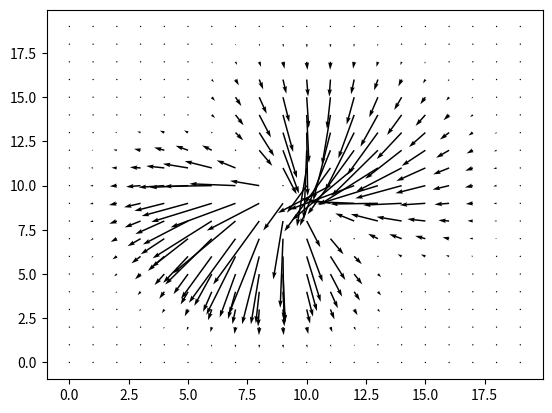

This chart was generated by the following Python code:
'''Visualizing filters'''

import os
import sys
import time

import numpy as np

from matplotlib import pyplot as plt

def main():
	k = 20
	phi = np.pi/20.
	G0, A0, G1, A1 = get_complex_basis(k=k)
	X0 = G0*np.cos(A0+phi)
	Y0 = G0*np.sin(A0+phi)
	X1 = G1*np.cos(A1+phi)
	Y1 = G1*np.sin(A1+phi)
	X = X0 + X1
	Y = Y0 + Y1
	#angle = np.pi*145./180.
	#Q2 = Q[...,0]*np.cos(angle) + Q[...,1]*np.sin(angle)
	lin = np.linspace((1.-k)/2., (k-1.)/2., k)/(k/5.)
	plt.figure(1)
	plt.quiver(X,Y)
	#plt.imshow(np.squeeze(Q2), cmap='gray', interpolation='nearest')
	plt.show()

def get_basis(k=3,n=2):
    """Return a tensor of steerable filter bases"""
    lin = np.linspace((1.-k)/2., (k-1.)/2., k)/(k/5.)
    x, y = np.meshgrid(lin, lin)
    gdx = gaussian_derivative(x, y, x)
    gdy = gaussian_derivative(x, y, y)
    G0 = np.reshape(gdx/np.sqrt(np.sum(gdx**2)), [k,k,1])
    G1 = np.reshape(gdy/np.sqrt(np.sum(gdy**2)), [k,k,1])
    return np.concatenate([G0,G1], axis=2)

def get_complex_basis(k=3,n=2):
	"""Return a tensor of steerable filter bases"""
	lin = np.linspace((1.-k)/2., (k-1.)/2., k)/(k/5.)
	x, y = np.meshgrid(lin, lin)
	G0 = gaussian_derivative(x, y, x)
	A0 = np.arctan2(y, x)# + 0.1*2.*np.pi
	G1 = gaussian_derivative(x, y, y)
	A1 = np.arctan2(y, x)# + np.pi/2.# + 0.1*2.*np.pi
	return G0, A0, G1, A1

def gaussian_derivative(x,y,direction):
    return -2*direction*np.exp(-(x**2 + y**2))

def gaussian(x,y):
    return np.exp(-(x**2 + y**2))

if __name__ == '__main__':
	main()
























